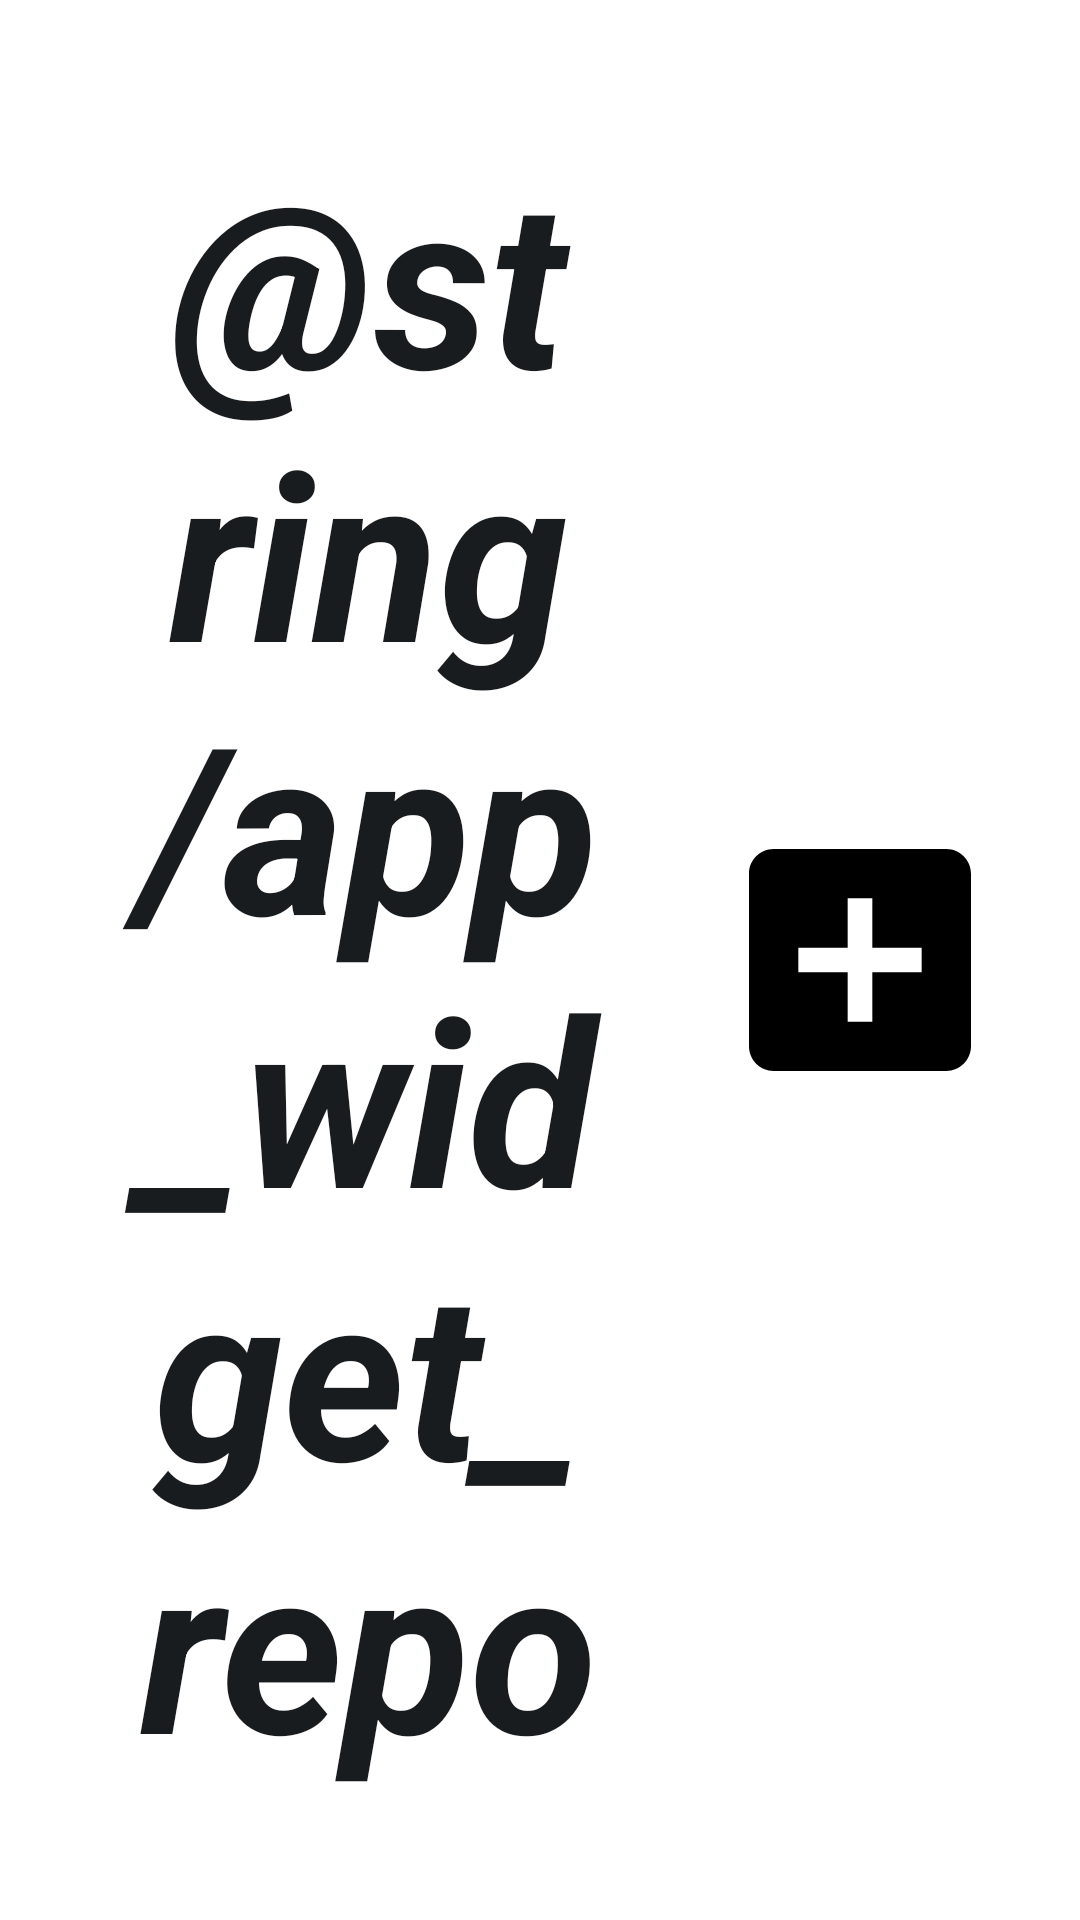

Reconstruct the res/layout file that produces this screen, plus the resources it refers to.
<!-- AndroidManifest.xml: application theme Theme.IssueCreator -->
<!-- res/layout/app_widget_small.xml -->
<LinearLayout xmlns:android="http://schemas.android.com/apk/res/android"
    style="@style/Widget.IssueCreator.AppWidget.Container"
    android:layout_width="match_parent"
    android:layout_height="match_parent"
    android:theme="@style/Theme.IssueCreator.AppWidgetContainer">

    <TextView
        android:id="@+id/appwidget_repo"
        style="@style/Widget.IssueCreator.AppWidget.InnerView"
        android:background="#00000000"
        android:layout_width="0dp"
        android:layout_height="match_parent"
        android:layout_margin="8dp"
        android:layout_weight="4"
        android:text="@string/app_widget_repo"
        android:autoSizeTextType="uniform"
        android:gravity="center"
        android:textStyle="bold|italic" />

    <ImageButton
        android:id="@+id/appwidget_button"
        android:layout_width="0dp"
        android:layout_height="match_parent"
        android:layout_margin="8dp"
        android:scaleType="fitCenter"
        android:layout_weight="2"
        android:src="@drawable/baseline_add_box_24"
        android:background="@android:color/transparent" />


</LinearLayout>
<!-- resources referenced by this layout -->
<resources>
  <!-- drawable baseline_add_box_24 (drawable) -->
  <vector android:height="24dp" android:tint="#000000"
      android:viewportHeight="24" android:viewportWidth="24"
      android:width="24dp" xmlns:android="http://schemas.android.com/apk/res/android">
      <path android:fillColor="@android:color/black" android:pathData="M19,3L5,3c-1.11,0 -2,0.9 -2,2v14c0,1.1 0.89,2 2,2h14c1.1,0 2,-0.9 2,-2L21,5c0,-1.1 -0.9,-2 -2,-2zM17,13h-4v4h-2v-4L7,13v-2h4L11,7h2v4h4v2z"/>
  </vector>
  <style name="Theme.IssueCreator.AppWidgetContainer" parent="Theme.IssueCreator.AppWidgetContainerParent">
          
          <item name="appWidgetPadding">16dp</item>
      </style>
  <style name="Widget.IssueCreator.AppWidget.Container" parent="android:Widget">
          <item name="android:id">@android:id/background</item>
          <item name="android:background">?android:attr/colorBackground</item>
      </style>
  <style name="Widget.IssueCreator.AppWidget.InnerView" parent="android:Widget">
          <item name="android:background">?android:attr/colorBackground</item>
          <item name="android:textColor">?android:attr/textColorPrimary</item>
      </style>
  <style name="Theme.IssueCreator" parent="Theme.MaterialComponents.DayNight.DarkActionBar">
          
          <item name="colorPrimary">@color/purple_500</item>
          <item name="colorPrimaryVariant">@color/purple_700</item>
          <item name="colorOnPrimary">@color/white</item>
          
          <item name="colorSecondary">@color/teal_200</item>
          <item name="colorSecondaryVariant">@color/teal_700</item>
          <item name="colorOnSecondary">@color/black</item>
          
          <item name="android:statusBarColor">?attr/colorPrimaryVariant</item>
          
      </style>
  <style name="Theme.IssueCreator.AppWidgetContainerParent" parent="@android:style/Theme.DeviceDefault">
          
          <item name="appWidgetRadius">16dp</item>
          
          <item name="appWidgetInnerRadius">8dp</item>
      </style>
  <!-- not gathered from this repository: default colours our renderer supplied (Android Studio template values) -->
  <color name="purple_500">#FF6200EE</color>
  <color name="purple_700">#FF3700B3</color>
  <color name="teal_200">#FF03DAC5</color>
  <color name="teal_700">#FF018786</color>
  <color name="black">#FF000000</color>
  <color name="white">#FFFFFFFF</color>
</resources>
